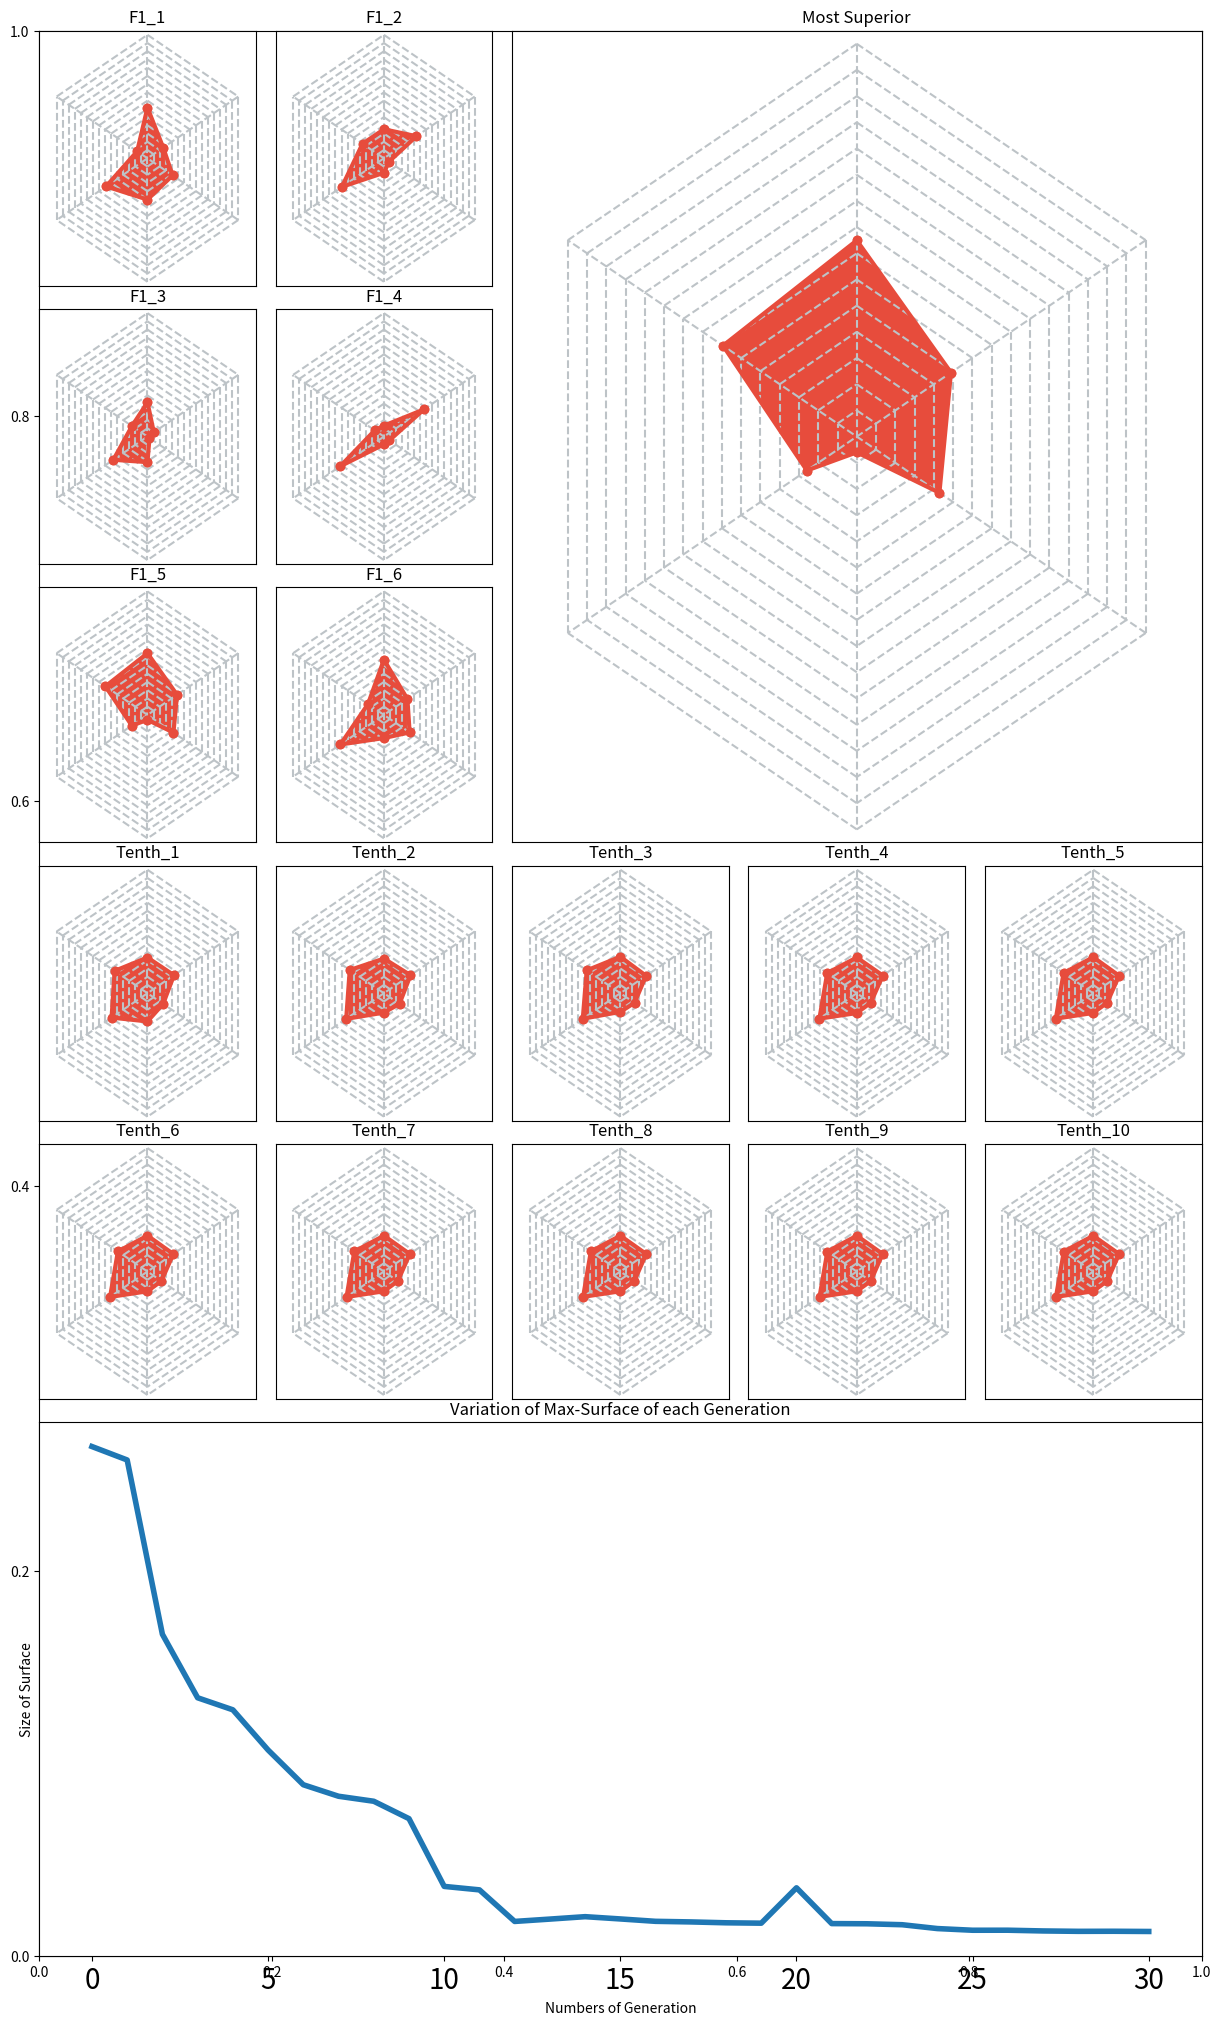

Write the Python code that produced this figure.
import matplotlib.pyplot as plt
import numpy as np
import operator
import random


def mul(point, k):
    return tuple(map(lambda x: tuple(map(lambda y: k*y, x)), point))


def makeGrid(n):
    basicPoint = ((0, 1), (round(np.sqrt(3)/2, 3), 0.5), (round(np.sqrt(3)/2, 3), -0.5),
                  (0, -1), (-round(np.sqrt(3)/2, 3), -0.5), (-round(np.sqrt(3)/2, 3), 0.5))
    point = []
    for k in range(n):
        point.append(mul(basicPoint, k+1))

    return tuple(point)


def drawGrid(n):
    todraw = makeGrid(n)
    for points in todraw:
        for i in range(len(points)):
            plt.plot((points[i-1][0], points[i][0]),
                     (points[i-1][1], points[i][1]), c='#bdc3c7', linestyle='--')

    for i in range(3):
        plt.plot((todraw[-1][i][0], todraw[-1][i+3][0]),
                 (todraw[-1][i][1], todraw[-1][i+3][1]), c='#bdc3c7', linestyle='--')


def drawPoint(todraw):
    for i in range(len(todraw)):
        plt.fill((todraw[i-1][0], todraw[i][0], 0),
                 (todraw[i-1][1], todraw[i][1], 0), c='#e74c3c')
        plt.plot((todraw[i-1][0], todraw[i][0]),
                 (todraw[i-1][1], todraw[i][1]), c='#e74c3c', marker='o', linewidth=3)


def toPoint(chromosome):
    point = []
    step = np.pi / 3
    for i, genes in enumerate(chromosome):
        point.append(
            (round(genes*np.sin(step*i), 3), round(genes*np.cos(step*i), 3)))
    return tuple(point)


def surface(chromosome):
    s = 0
    for i in range(len(chromosome)):
        s += chromosome[i] * chromosome[i-1] * np.sin(np.pi/3) / 2
    return round(s, 3)


def offspring(p1, p2):
    baby = []
    for i in range(6):
        baby.append(round(random.uniform(p1[i], p2[i]), 3))

    if random.uniform(0, 100) < 1:
        baby = mutation(baby)
    return baby


def breeding(mother):
    n = len(mother)
    child = []
    for i in range(len(mother)):
        for j in range(i):
            child.append(offspring(mother[i], mother[j]))

    InS = {}
    total = 0
    for i, j in enumerate(child):
        InS[i] = surface(j)
        total += InS[i]

    p = []
    for i in range(len(child)):
        p.append(InS[i] / total)

    next_index = np.random.choice(range(len(child)), n, replace=False, p=p)
    next_generation = list(map(lambda x: child[x], next_index))

    maxS = surface(next_generation[0])

    for i in range(1, n):
        temp = surface(next_generation[i])

        if temp > maxS:
            maxS = temp
            next_generation[0], next_generation[i] = next_generation[i], next_generation[0]

    return (next_generation, maxS)


def mutation(chromosome):
    if random.choice([True, False]):
        return cross(chromosome)
    else:
        return reset(chromosome)


def cross(chromosome):
    n = random.randint(1, 4)
    index = (0, 1, 2, 3, 4, 5)

    for _ in range(n):
        toSwitch = random.sample(index, 2)
        chromosome[toSwitch[0]], chromosome[toSwitch[1]
                                            ] = chromosome[toSwitch[1]], chromosome[toSwitch[0]]

    return chromosome


def reset(chromosome):
    global maxP
    index = (0, 1, 2, 3, 4, 5)
    sample = random.sample(index, random.randint(1, 5))
    for i in sample:
        chromosome[i] = random.uniform(0.1, maxP-1)
    return chromosome


fig, ax = plt.subplots(figsize=(15, 25))
maxP = 15
n = 6
iterNum = 30

superior = {'surf': 0,
            'point': 1}
tenth_generation = []
maxS = []

F = np.random.uniform(0.1, maxP/2, (n, 6))
F_1 = F
for genes in F:
    temp = surface(genes)
    if temp > superior['surf']:
        superior['surf'] = temp
        superior['point'] = genes

maxS.append(superior['surf'])

for iteration in range(iterNum):
    F, temp = breeding(F)

    maxS.append(temp)
    if temp > superior['surf']:
        superior['surf'] = temp
        superior['point'] = F[0]

    if iteration % (iterNum / 10) == (iterNum/10-1):
        tenth_generation.append(F[0])

location = ((0, 0), (0, 2), (2, 0), (2, 2), (4, 0), (4, 2))
for i in range(6):
    p = toPoint(F_1[i])
    plt.subplot2grid((14, 10), location[i], colspan=2, rowspan=2)
    plt.tick_params(labelbottom=False, labelleft=False,
                    bottom=False, left=False)
    plt.xlim(-(maxP+0.5), maxP+0.5)
    plt.ylim(-(maxP+0.5), maxP+0.5)
    plt.title('F1_{}'.format(i+1))
    drawGrid(maxP)
    drawPoint(p)

location = ((6, 0), (6, 2), (6, 4), (6, 6), (6, 8),
            (8, 0), (8, 2), (8, 4), (8, 6), (8, 8))
for i in range(10):
    p = toPoint(tenth_generation[i])
    plt.subplot2grid((14, 10), location[i], colspan=2, rowspan=2)
    plt.tick_params(labelbottom=False, labelleft=False,
                    bottom=False, left=False)
    plt.xlim(-(maxP+0.5), maxP+0.5)
    plt.ylim(-(maxP+0.5), maxP+0.5)
    plt.title('Tenth_{}'.format(i+1))
    drawGrid(maxP)
    drawPoint(p)

great = toPoint(superior['point'])
plt.subplot2grid((14, 10), (0, 4), colspan=6, rowspan=6)
plt.tick_params(labelbottom=False, labelleft=False, bottom=False, left=False)
plt.xlim(-(maxP+0.5), maxP+0.5)
plt.ylim(-(maxP+0.5), maxP+0.5)
plt.title("Most Superior")
drawGrid(maxP)
drawPoint(great)

graph = plt.subplot2grid((14, 10), (10, 0), colspan=10, rowspan=4)
graph.tick_params(labelleft=False, left=False)
plt.xlabel('Numbers of Generation')
plt.ylabel('Size of Surface')
graph.xaxis.set_tick_params(labelsize=20)
plt.title('Variation of Max-Surface of each Generation')
plt.plot(range(len(maxS)), maxS, linewidth=4)

plt.savefig('result1.png')
